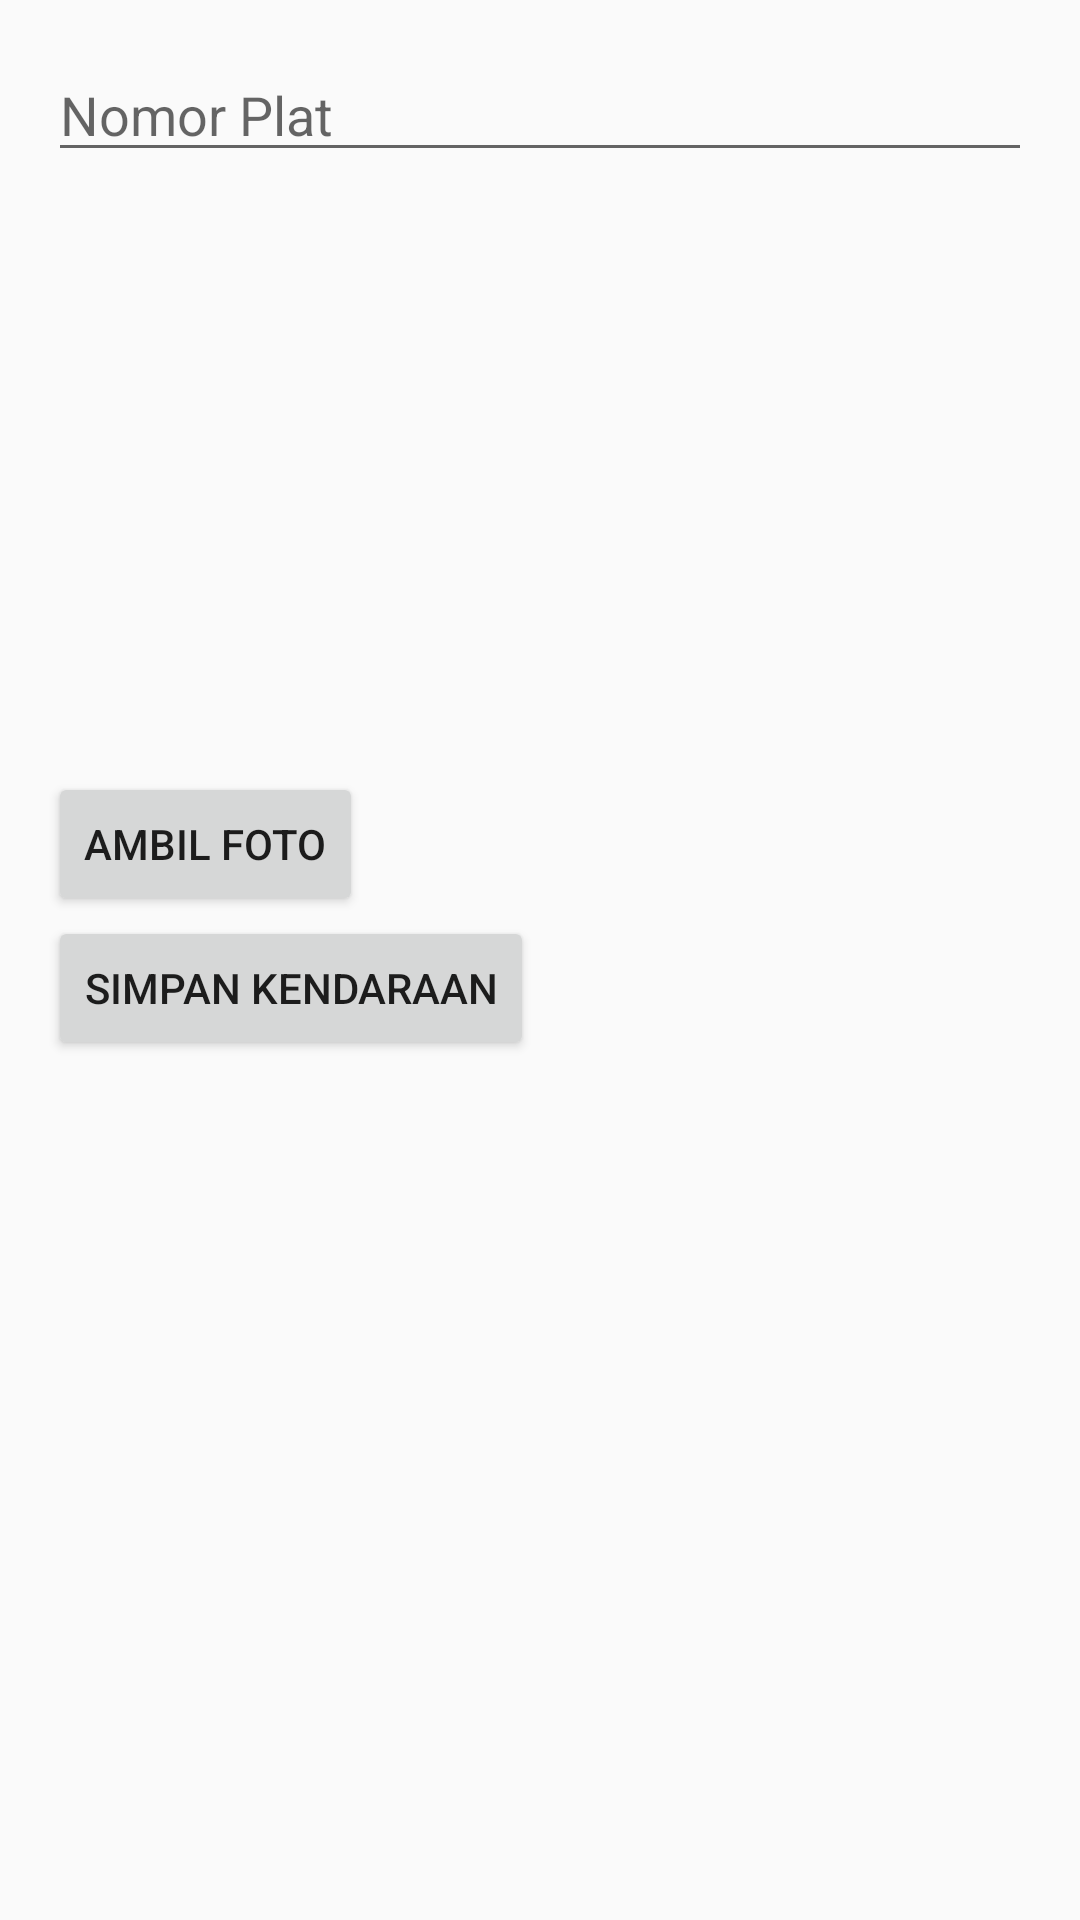

Reconstruct the res/layout file that produces this screen, plus the resources it refers to.
<!-- AndroidManifest.xml: application theme Theme.ValetParking -->
<!-- res/layout/activity_add_vehicle.xml -->
<LinearLayout xmlns:android="http://schemas.android.com/apk/res/android"
    android:layout_width="match_parent"
    android:layout_height="match_parent"
    android:orientation="vertical"
    android:padding="16dp">

    <EditText
        android:id="@+id/edit_text_plate_number"
        android:layout_width="match_parent"
        android:layout_height="wrap_content"
        android:hint="Nomor Plat" />

    <ImageView
        android:id="@+id/image_view_vehicle"
        android:layout_width="match_parent"
        android:layout_height="200dp"
        android:scaleType="centerCrop"
        android:contentDescription="Gambar Kendaraan" />

    <Button
        android:id="@+id/btn_camera"
        android:layout_width="wrap_content"
        android:layout_height="wrap_content"
        android:text="Ambil Foto" />

    <Button
        android:id="@+id/button_save_vehicle"
        android:layout_width="wrap_content"
        android:layout_height="wrap_content"
        android:text="Simpan Kendaraan" />

</LinearLayout>
<!-- resources referenced by this layout -->
<resources>
  <style name="Theme.ValetParking" parent="Base.Theme.ValetParking" />
  <style name="Base.Theme.ValetParking" parent="Theme.AppCompat.Light.NoActionBar">
          
          
          <item name="android:windowIsTranslucent">true</item>
      </style>
</resources>
